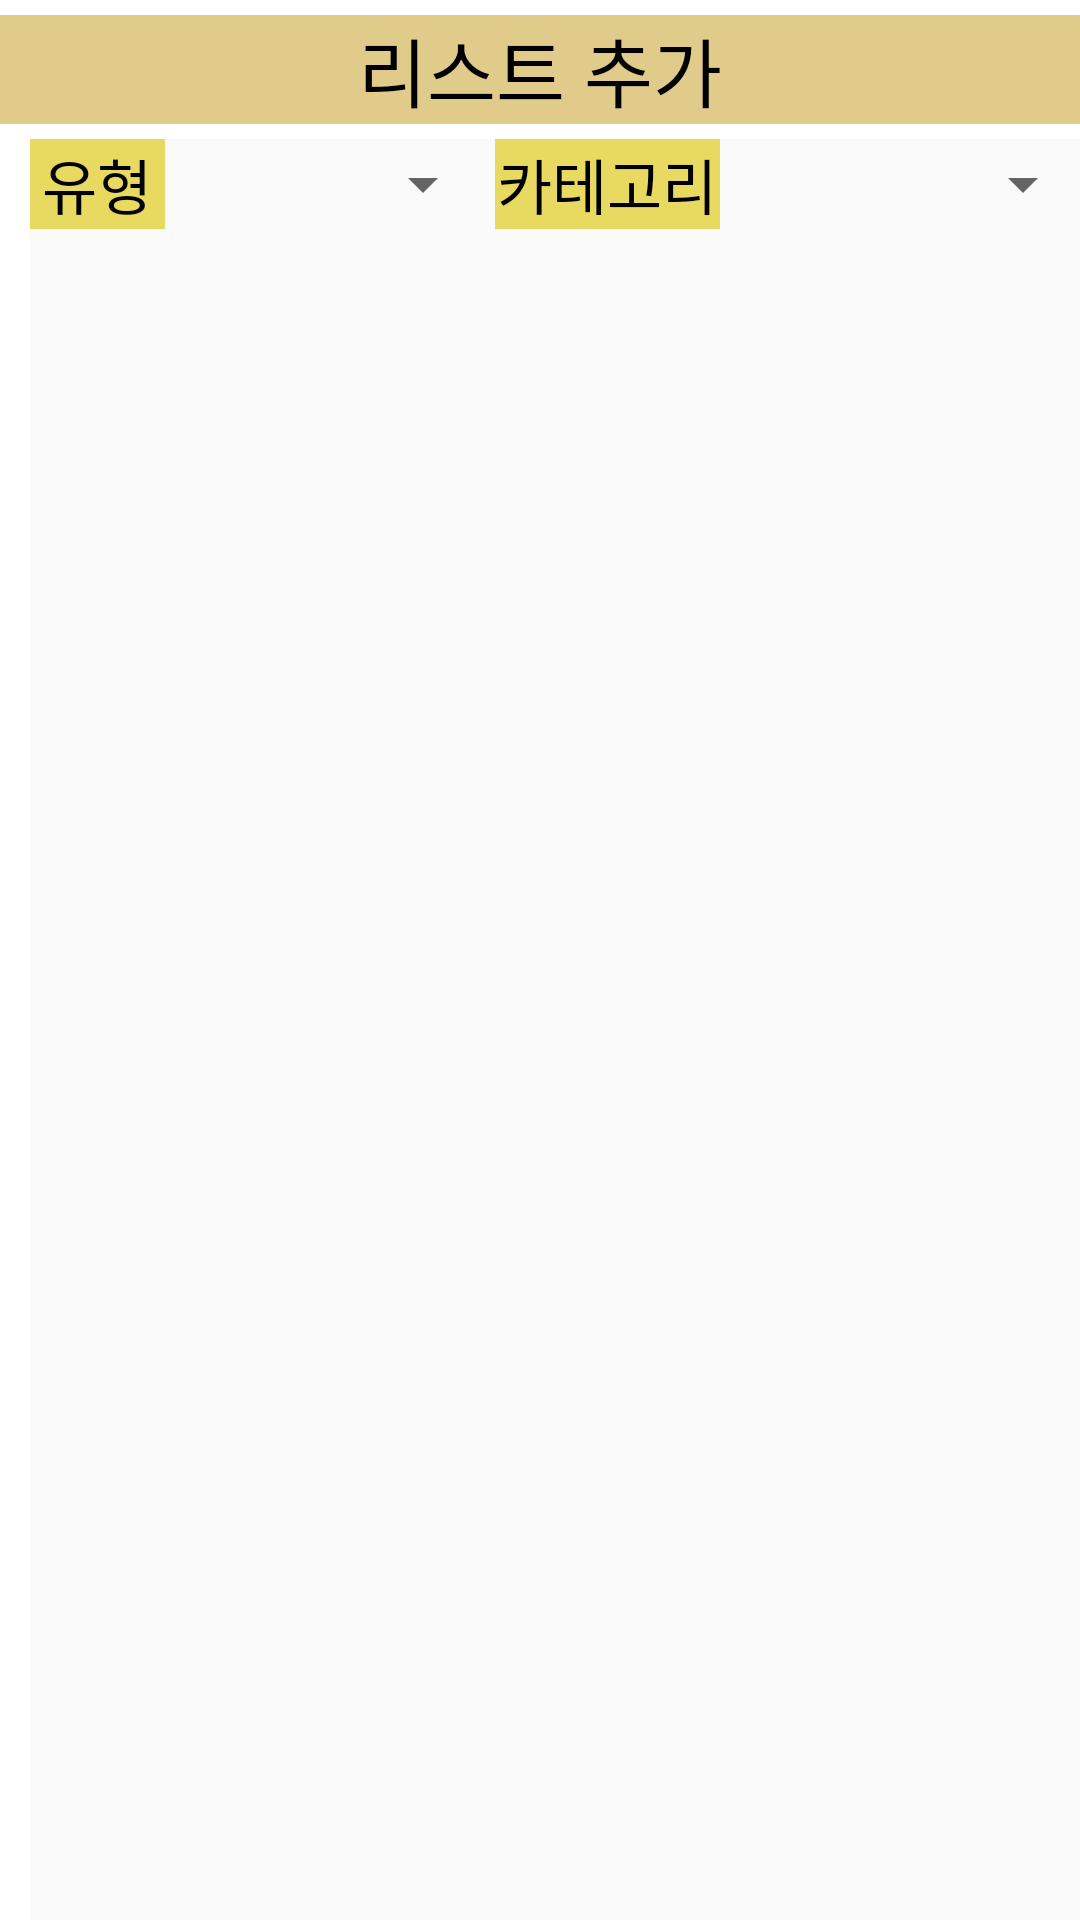

The Android layout XML behind this screen, and the referenced resources:
<!-- AndroidManifest.xml: application theme AppTheme -->
<!-- res/layout/dialog.xml -->
<?xml version="1.0" encoding="utf-8"?>
<LinearLayout xmlns:android="http://schemas.android.com/apk/res/android"
    xmlns:app="http://schemas.android.com/apk/res-auto"
    android:layout_width="wrap_content"
    android:layout_height="wrap_content"
    android:orientation="vertical">


    <View
        android:id="@+id/divider9"
        android:layout_width="match_parent"
        android:layout_height="5dp"
        android:background="@color/white" />

    <TextView
        android:id="@+id/textViewDate"
        android:layout_width="match_parent"
        android:layout_height="wrap_content"
        android:fontFamily="@font/bmjua"
        android:textSize="25sp"
        android:textColor="@color/black"
        android:gravity="center"
        android:background="#E1CB8B"
        android:text="리스트 추가" />


    <View
        android:id="@+id/divider"
        android:layout_width="match_parent"
        android:layout_height="5dp"
        android:background="@color/white" />

    <LinearLayout
    android:layout_width="wrap_content"
    android:layout_height="match_parent"
    android:orientation="horizontal">


        <View
            android:id="@+id/divider11"
            android:layout_width="10dp"
            android:layout_height="match_parent"
            android:background="@color/white" />

        <TextView
            android:id="@+id/textView_type"
            android:layout_width="70dp"
            android:layout_height="30dp"
            android:layout_weight="1"
            android:background="#E8DA60"
            android:fontFamily="@font/bmjua"
            android:text="유형"
            android:textColor="@color/black"
            android:gravity="center"
            android:textSize="20sp" />
        <Spinner
            android:id="@+id/spinner_type"
            android:layout_width="110dp"
            android:layout_height="30dp"
            android:spinnerMode="dropdown"
            android:dropDownWidth="110dp"></Spinner>

        <View
            android:id="@+id/divider2"
            android:layout_width="10dp"
            android:layout_height="match_parent"
            android:layout_weight="1"
            android:background="@color/white" />

        <TextView
            android:id="@+id/textView_category"
            android:layout_width="100dp"
            android:layout_height="30dp"
            android:layout_weight="1"
            android:background="#E8DA60"
            android:fontFamily="@font/bmjua"
            android:text="카테고리"
            android:gravity="center"
            android:textColor="@color/black"
            android:textSize="20sp" />

        <Spinner
            android:id="@+id/spinner_category"
            android:layout_width="125dp"
            android:layout_height="30dp"
            android:spinnerMode="dropdown"
            android:dropDownWidth="110dp"></Spinner>

        <View
            android:id="@+id/divider12"
            android:layout_width="10dp"
            android:layout_height="match_parent"
            android:background="@color/white" />

    </LinearLayout>

    <View
        android:id="@+id/divider4"
        android:layout_width="match_parent"
        android:layout_height="5dp"
        android:background="@color/white" />

    <LinearLayout
        android:layout_width="match_parent"
        android:layout_height="match_parent"
        android:orientation="horizontal"/>

    <View
        android:id="@+id/divider3"
        android:layout_width="match_parent"
        android:layout_height="5dp"
        android:background="@color/white" />

    <TextView
        android:id="@+id/item"
        android:layout_width="match_parent"
        android:layout_height="wrap_content"
        android:fontFamily="@font/bmjua"
        android:textSize="20sp"
        android:textColor="@color/black"
        android:text="항목" />

    <View
        android:id="@+id/divider7"
        android:layout_width="match_parent"
        android:layout_height="5dp"
        android:background="@color/white" />

    <EditText
        android:id="@+id/edit_item"
        android:layout_width="match_parent"
        android:layout_height="wrap_content"
        android:ems="10"
        android:inputType="text"
        android:fontFamily="@font/bmjua"
        android:textSize="20sp"
        android:textColor="@color/black"
        android:selectAllOnFocus="true"
        android:maxLength="10"
        android:hint="항목을 입력해주세요." />

    <View
        android:id="@+id/divider6"
        android:layout_width="match_parent"
        android:layout_height="5dp"
        android:background="@color/white" />

    <TextView
        android:id="@+id/price"
        android:layout_width="match_parent"
        android:layout_height="wrap_content"
        android:fontFamily="@font/bmjua"
        android:textSize="20sp"
        android:textColor="@color/black"
        android:text="가격" />

    <View
        android:id="@+id/divider8"
        android:layout_width="match_parent"
        android:layout_height="5dp"
        android:background="@color/white" />

    <EditText
        android:id="@+id/edit_price"
        android:layout_width="match_parent"
        android:layout_height="wrap_content"
        android:fontFamily="@font/bmjua"
        android:textSize="20sp"
        android:textColor="@color/black"
        android:ems="10"
        android:selectAllOnFocus="true"
        android:hint="가격을 입력해주세요."
        android:maxLength="10"
        android:inputType="number" />

    <View
        android:id="@+id/divider13"
        android:layout_width="match_parent"
        android:layout_height="5dp"
        android:background="@color/white" />


    <LinearLayout
        android:layout_width="match_parent"
        android:layout_height="match_parent"
        android:orientation="horizontal">

        <TextView
            android:id="@+id/price3"
            android:layout_width="290dp"
            android:layout_height="wrap_content"
            android:fontFamily="@font/bmjua"
            android:text="사진"
            android:textColor="@color/black"
            android:textSize="20sp" />

        <ImageButton
            android:id="@+id/imageButtonGallery"
            android:layout_width="50dp"
            android:layout_height="30dp"
            android:background="#00000000"
            android:scaleType="fitCenter"
            android:src="@android:drawable/ic_menu_gallery" />

        <ImageButton
            android:id="@+id/imageButtonCamera"
            android:layout_width="50dp"
            android:layout_height="30dp"
            android:layout_weight="1"
            android:background="#00000000"
            android:scaleType="fitCenter"
            android:src="@android:drawable/ic_menu_camera" />

    </LinearLayout>


    <View
        android:id="@+id/divider10"
        android:layout_width="match_parent"
        android:layout_height="5dp"
        android:background="@color/white" />

    <ImageView
        android:id="@+id/imageViewImage"
        android:layout_width="wrap_content"
        android:layout_height="300dp"
        android:scaleType="fitCenter"
        android:visibility="gone" />



    <TextView
        android:layout_width="wrap_content"
        android:layout_height="300dp"
        android:layout_gravity="center"
        android:id="@+id/textViewNoImage"
        android:text="사진을 추가해주세요."
        android:textColor="@color/black"
        android:fontFamily="@font/bmjua"
        android:textSize="15sp"
        android:gravity="center"/>

    <View
        android:id="@+id/divider5"
        android:layout_width="match_parent"
        android:layout_height="5dp"
        android:background="@color/white" />

    <LinearLayout
        android:layout_width="match_parent"
        android:layout_height="match_parent"
        android:orientation="horizontal">

        <Button
            android:id="@+id/btn_save"
            android:layout_width="150dp"
            android:layout_height="40dp"
            android:backgroundTint="#E8DA60"
            android:fontFamily="@font/bmjua"
            android:text="저장"
            android:textColor="@color/black"
            android:textSize="20sp" />

        <Space
            android:layout_width="wrap_content"
            android:layout_height="wrap_content"
            android:layout_weight="1" />

        <Button
            android:id="@+id/btn_cancel"
            android:layout_width="150dp"
            android:layout_height="40dp"
            android:backgroundTint="#E8DA60"
            android:fontFamily="@font/bmjua"
            android:text="취소"
            android:textColor="@color/black"
            android:textSize="20sp" />
    </LinearLayout>

</LinearLayout>
<!-- resources referenced by this layout -->
<resources>
  <color name="black">#FF000000</color>
  <color name="white">#FFFFFFFF</color>
  <style name="AppTheme" parent="Theme.AppCompat.Light.DarkActionBar">
          <item name="windowActionBar">false</item>
          <item name="windowNoTitle">true</item>
          <item name="android:windowContentOverlay">@null</item>
          <item name="android:windowIsTranslucent">true</item>
      </style>
</resources>
